8-way image classification set "Fine-grained-weed-recognition" from GitHub (IPCLab-NEAU/Fine-grained-weed-recognition); label vocabulary: abutilon, amaranthus, chenopodium, cirsium, cyperus, descurainia, maize, portulaca.

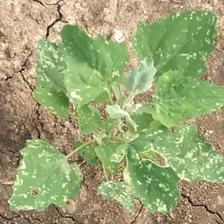
Label: chenopodium

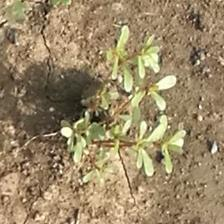
Label: portulaca

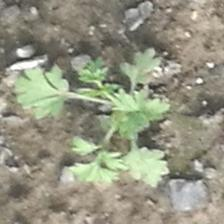
Label: descurainia

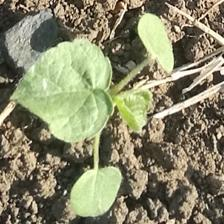
Label: abutilon

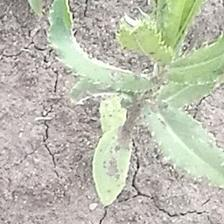
Label: cirsium

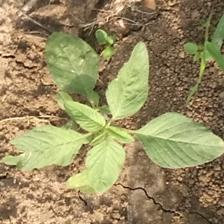
Label: amaranthus
